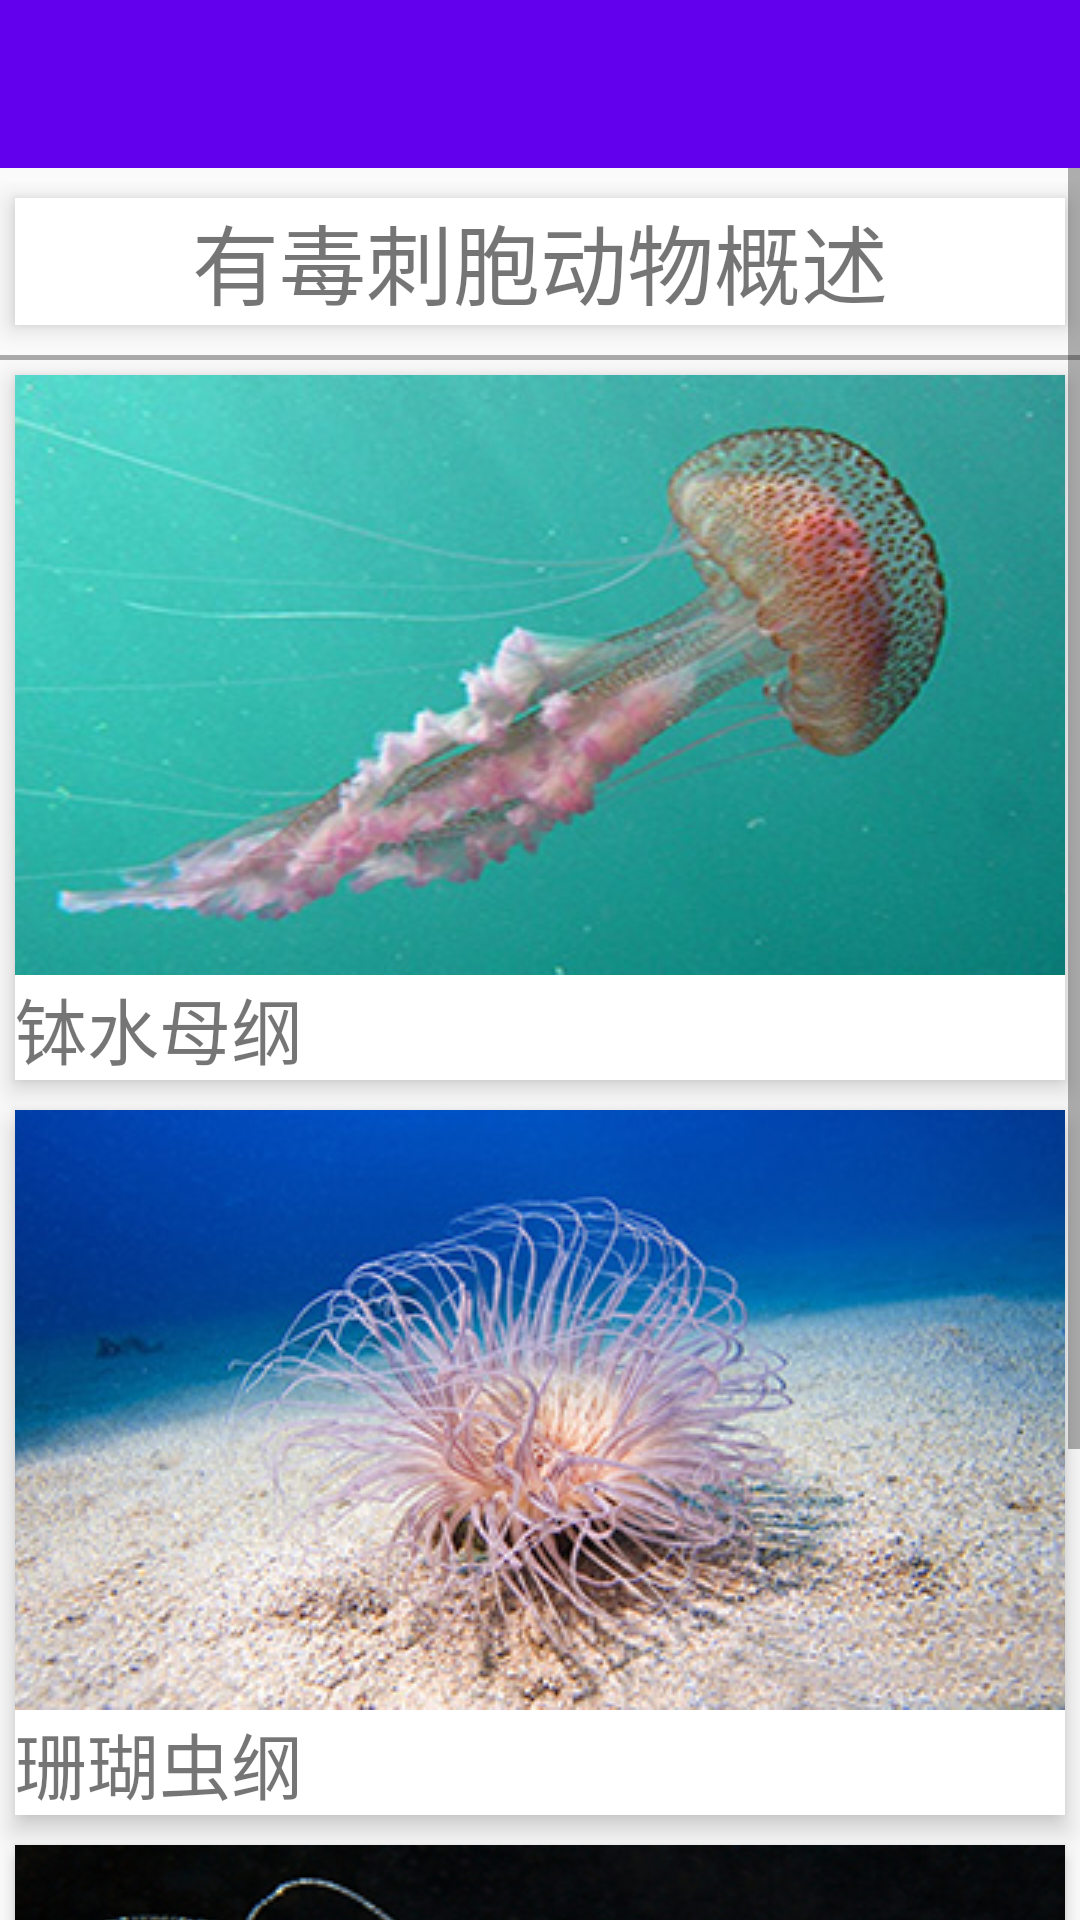

Layout XML and referenced resources for this Android screen:
<!-- AndroidManifest.xml: application theme AppTheme -->
<!-- res/layout/activity_coelenteron.xml -->
<?xml version="1.0" encoding="utf-8"?>
<android.support.design.widget.CoordinatorLayout
    xmlns:android="http://schemas.android.com/apk/res/android"
    xmlns:app="http://schemas.android.com/apk/res-auto"
    android:layout_width="match_parent"
    android:layout_height="match_parent"
    android:fitsSystemWindows="true"
    android:orientation="vertical"
    >

    <LinearLayout
        android:layout_width="match_parent"
        android:layout_height="wrap_content"
        android:orientation="vertical">
        <android.support.design.widget.AppBarLayout
            android:layout_width="match_parent"
            android:layout_height="wrap_content"
            android:theme="@style/AppTheme.AppBarOverlay">
            <android.support.v7.widget.Toolbar
                android:id="@+id/toolbar"
                android:layout_width="match_parent"
                android:layout_height="?attr/actionBarSize"
                android:background="?attr/colorPrimary"
                app:popupTheme="@style/AppTheme.PopupOverlay" />
        </android.support.design.widget.AppBarLayout>
        <include layout="@layout/content_coelenteron" />
    </LinearLayout>
</android.support.design.widget.CoordinatorLayout>
<!-- res/layout/content_coelenteron.xml (included above) -->
<?xml version="1.0" encoding="utf-8"?>
<ScrollView xmlns:android="http://schemas.android.com/apk/res/android"
            android:layout_width="match_parent"
            android:layout_height="match_parent"
            android:orientation="vertical">


    <LinearLayout
        android:layout_width="match_parent"
        android:layout_height="match_parent"
        android:layout_marginTop="5dp"
        android:layout_marginBottom="10dp"
        android:orientation="vertical">
        <LinearLayout
            android:tag="qc_gaishu"
            android:id="@+id/qc_gaishu"
            android:layout_width="match_parent"
            android:layout_height="wrap_content"
            android:orientation="vertical"
            android:layout_margin="5dp"
            android:elevation="5dip"
            android:background="#ffffff">
            <TextView
                android:layout_width="match_parent"
                android:layout_height="wrap_content"
                android:text="有毒刺胞动物概述"
                android:gravity="center"
                android:textSize="29dp"
                />
        </LinearLayout>
        <View
            android:layout_marginTop="5dp"
            android:layout_width="fill_parent"
            android:layout_height="5px"
            android:background="@android:color/darker_gray"  />
        <TextView
            android:layout_width="wrap_content"
            android:layout_height="wrap_content"
            android:layout_margin="5dp"
            android:visibility="gone"
            android:text="分类："
            android:textSize="25dp"/>
        <LinearLayout
            android:tag="qc_sm"
            android:id="@+id/qc_sm"
            android:layout_width="match_parent"
            android:layout_height="wrap_content"
            android:orientation="vertical"
            android:layout_margin="5dp"
            android:elevation="5dip"
            android:background="#ffffff">
            <TextView
                android:drawableTop="@drawable/qc_shuimu"
                android:layout_width="wrap_content"
                android:layout_height="wrap_content"
                android:text="钵水母纲"
                android:layout_gravity="center"
                android:textSize="24dp"
                />
        </LinearLayout>
        <LinearLayout
            android:tag="qc_sh"
            android:id="@+id/qc_sh"
            android:layout_width="match_parent"
            android:layout_height="wrap_content"
            android:orientation="vertical"
            android:layout_margin="5dp"
            android:elevation="5dip"
            android:background="#ffffff">
            <TextView
                android:drawableTop="@drawable/qc_shanhu"
                android:layout_width="wrap_content"
                android:layout_height="wrap_content"
                android:text="珊瑚虫纲"
                android:layout_gravity="center"
                android:textSize="24dp"
                />
        </LinearLayout>
        <LinearLayout
            android:tag="qc_sx"
            android:id="@+id/qc_sx"
            android:layout_width="match_parent"
            android:layout_height="wrap_content"
            android:orientation="vertical"
            android:layout_margin="5dp"
            android:elevation="3dip"
            android:background="#ffffff">
            <TextView
                android:drawableTop="@drawable/qc_shuixi"
                android:layout_width="wrap_content"
                android:layout_height="wrap_content"
                android:text="水螅虫纲"
                android:layout_gravity="center"
                android:textSize="24dp"
                />
        </LinearLayout>
    </LinearLayout>
</ScrollView>
<!-- resources referenced by this layout -->
<resources>
  <!-- drawable qc_shanhu: jpg bitmap (drawable, 73137 bytes) -->
  <!-- drawable qc_shuimu: jpg bitmap (drawable, 45393 bytes) -->
  <!-- drawable qc_shuixi: jpg bitmap (drawable, 94803 bytes) -->
  <style name="AppTheme.AppBarOverlay" parent="ThemeOverlay.AppCompat.Dark.ActionBar" />
  <style name="AppTheme.PopupOverlay" parent="ThemeOverlay.AppCompat.Light" />
  <style name="AppTheme" parent="Theme.AppCompat.Light.NoActionBar">
          
          <item name="colorPrimary">@color/colorPrimary</item>
          <item name="colorPrimaryDark">@color/colorPrimaryDark</item>
          <item name="colorAccent">@color/colorAccent</item>
      </style>
  <!-- not gathered from this repository: default colours our renderer supplied (Android Studio template values) -->
  <color name="colorPrimary">#FF6200EE</color>
  <color name="colorPrimaryDark">#FF3700B3</color>
  <color name="colorAccent">#FF03DAC5</color>
</resources>
